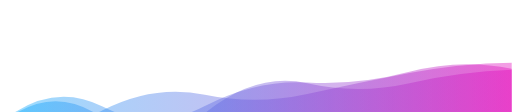
t = 0.00 s
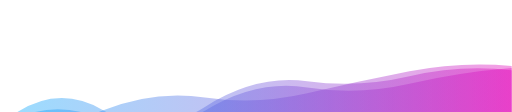
t = 1.67 s
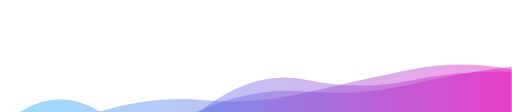
t = 3.33 s
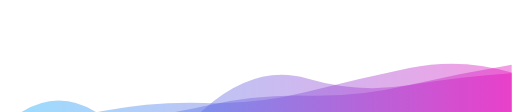
t = 5.00 s
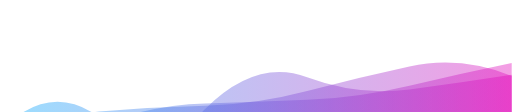
t = 6.66 s
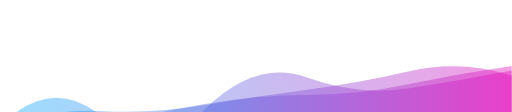
t = 8.33 s

The animated SVG that drew these frames (rendered in a browser with its animation timeline set to each time). Animation: 3 SMIL elements (animate=3); frames cover the first 8.33 s, repeats indefinitely.

<svg xmlns="http://www.w3.org/2000/svg" xmlns:xlink="http://www.w3.org/1999/xlink" transform="rotate(180)" width="1347" height="295" preserveAspectRatio="xMidYMid" viewBox="0 0 1347 295">
<g><linearGradient id="lg-0.682232928170486" x1="0" x2="1" y1="0" y2="0">
  <stop stop-color="#e30bbb" offset="0"></stop>
  <stop stop-color="#00adff" offset="1"></stop>
</linearGradient><path d="" fill="url(#lg-0.682232928170486)" opacity="0.4">
  <animate attributeName="d" dur="20s" repeatCount="indefinite" keyTimes="0;0.333;0.667;1" calcmod="spline" keySplines="0.2 0 0.2 1;0.2 0 0.2 1;0.2 0 0.2 1" begin="0s" values="M0 0L 0 113.91834227781659Q 134.7 141.52123915341056  269.4 105.7554825083363T 538.8 77.58536583426883T 808.2 15.580752555852513T 1077.6 14.181686717741982T 1347 -28.544270333598547L 1347 0 Z;M0 0L 0 98.25735364176438Q 134.7 77.41641350405135  269.4 59.276089685694124T 538.8 91.37724439480156T 808.2 7.075964075201981T 1077.6 -20.373277441809563T 1347 -49.15912683319442L 1347 0 Z;M0 0L 0 142.93727633751624Q 134.7 101.70054904916215  269.4 72.10115174777026T 538.8 88.52407406478662T 808.2 7.065997155787329T 1077.6 7.030570735874079T 1347 -1.2833698275325105L 1347 0 Z;M0 0L 0 113.91834227781659Q 134.7 141.52123915341056  269.4 105.7554825083363T 538.8 77.58536583426883T 808.2 15.580752555852513T 1077.6 14.181686717741982T 1347 -28.544270333598547L 1347 0 Z"></animate>
</path><path d="" fill="url(#lg-0.682232928170486)" opacity="0.4">
  <animate attributeName="d" dur="20s" repeatCount="indefinite" keyTimes="0;0.333;0.667;1" calcmod="spline" keySplines="0.2 0 0.2 1;0.2 0 0.2 1;0.2 0 0.2 1" begin="-6.666666666666667s" values="M0 0L 0 97.90717951142162Q 134.7 105.31024444694125  269.4 68.52056162924353T 538.8 68.61304034689068T 808.2 23.772410644659473T 1077.6 3.661037204864982T 1347 -20.012988087180844L 1347 0 Z;M0 0L 0 129.9809468193372Q 134.7 128.31497332015107  269.4 102.7551457509347T 538.8 47.46933517605879T 808.2 45.61688040050184T 1077.6 4.586512424823042T 1347 -22.205838063198797L 1347 0 Z;M0 0L 0 94.92583439576865Q 134.7 149.00291938124167  269.4 119.94003631655825T 538.8 55.307163725119146T 808.2 16.44039711768515T 1077.6 1.7563420427490541T 1347 -42.529457078454726L 1347 0 Z;M0 0L 0 97.90717951142162Q 134.7 105.31024444694125  269.4 68.52056162924353T 538.8 68.61304034689068T 808.2 23.772410644659473T 1077.6 3.661037204864982T 1347 -20.012988087180844L 1347 0 Z"></animate>
</path><path d="" fill="url(#lg-0.682232928170486)" opacity="0.4">
  <animate attributeName="d" dur="20s" repeatCount="indefinite" keyTimes="0;0.333;0.667;1" calcmod="spline" keySplines="0.2 0 0.2 1;0.2 0 0.2 1;0.2 0 0.2 1" begin="-13.333333333333334s" values="M0 0L 0 129.10049761809418Q 134.7 101.15787683993187  269.4 69.40257669913284T 538.8 31.93442113615223T 808.2 22.527538366184473T 1077.6 -30.22990741592585T 1347 -48.75835938601628L 1347 0 Z;M0 0L 0 97.95886417528027Q 134.7 105.7969169406634  269.4 86.0677473746326T 538.8 82.98589867887054T 808.2 15.636551060041825T 1077.6 -31.723021884770944T 1347 -30.62486048293131L 1347 0 Z;M0 0L 0 111.27506713855101Q 134.7 106.31169955753705  269.4 76.0376705789469T 538.8 75.6576030207091T 808.2 -3.1609962829274423T 1077.6 -15.634963893467031T 1347 -32.78969001762218L 1347 0 Z;M0 0L 0 129.10049761809418Q 134.7 101.15787683993187  269.4 69.40257669913284T 538.8 31.93442113615223T 808.2 22.527538366184473T 1077.6 -30.22990741592585T 1347 -48.75835938601628L 1347 0 Z"></animate>
</path></g>
</svg>